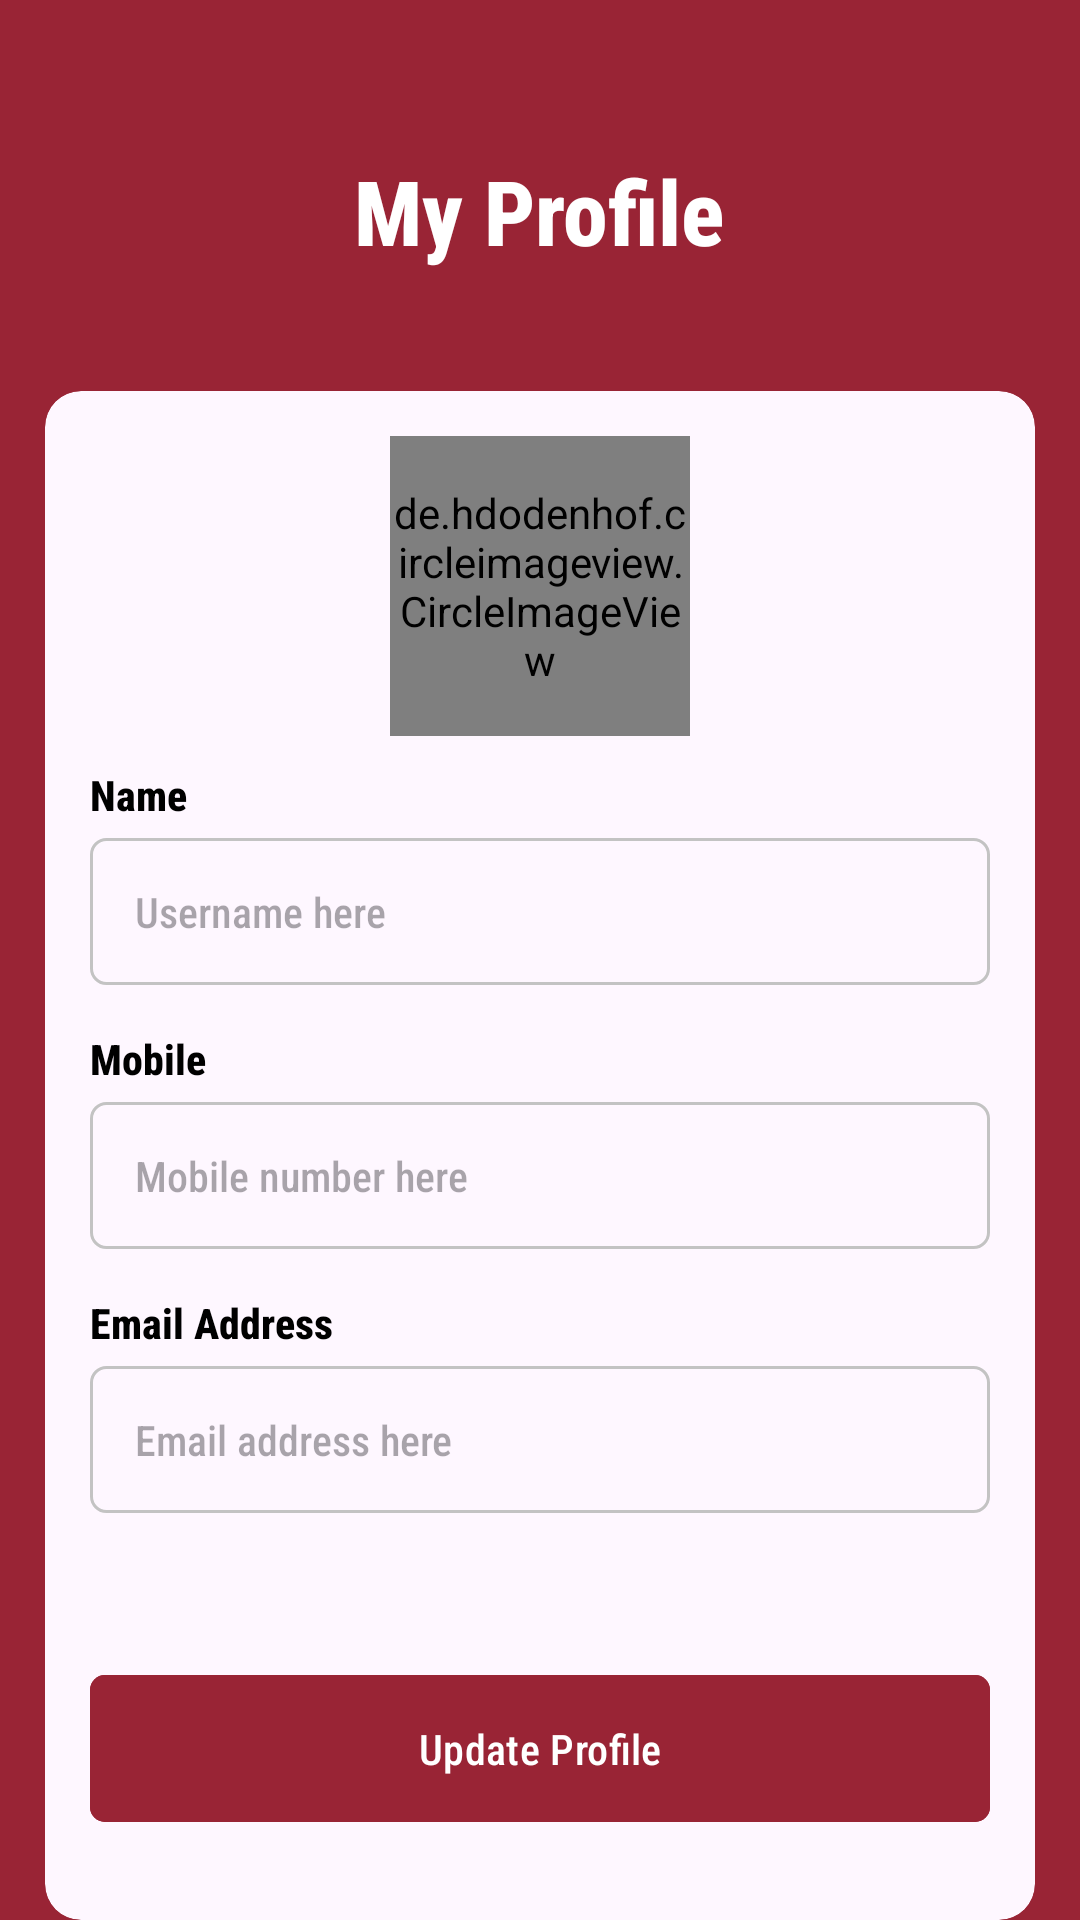

This screen was rendered from an Android layout file. Write that file and the resources it references.
<!-- AndroidManifest.xml: application theme Theme.Agrisewa -->
<!-- res/layout/activity_profile.xml -->
<?xml version="1.0" encoding="utf-8"?>
<LinearLayout xmlns:android="http://schemas.android.com/apk/res/android"
    xmlns:app="http://schemas.android.com/apk/res-auto"
    xmlns:tools="http://schemas.android.com/tools"
    android:id="@+id/main"
    android:layout_width="match_parent"
    android:layout_height="match_parent"
    android:background="@color/main_color"
    android:gravity="center_horizontal"
    android:orientation="vertical"
    tools:context=".views.activity.ProfileActivity">

    <TextView
        android:layout_width="wrap_content"
        android:layout_height="wrap_content"
        android:layout_marginTop="50dp"
        android:text="My Profile"
        android:textColor="@color/white"
        android:textSize="30sp"
        android:textStyle="bold" />

    <com.google.android.material.card.MaterialCardView
        android:layout_width="match_parent"
        android:layout_height="wrap_content"
        android:layout_marginStart="15dp"
        android:layout_marginTop="40dp"
        android:layout_marginEnd="15dp"
        app:strokeWidth="0dp">

        <LinearLayout
            android:layout_width="match_parent"
            android:layout_height="wrap_content"
            android:orientation="vertical"
            android:padding="15dp">

            <de.hdodenhof.circleimageview.CircleImageView
                android:id="@+id/imgProfile"
                android:layout_width="100dp"
                android:layout_height="100dp"
                android:layout_gravity="center_horizontal"
                android:src="@drawable/logo" />

            <TextView
                android:layout_width="wrap_content"
                android:layout_height="wrap_content"
                android:layout_marginTop="10dp"
                android:text="Name"
                android:textColor="@color/black"
                android:textStyle="bold" />

            <EditText
                android:id="@+id/edtName"
                android:layout_width="match_parent"
                android:layout_height="wrap_content"
                android:layout_marginTop="5dp"
                android:background="@drawable/edt_bg"
                android:hint="Username here"
                android:inputType="phone"
                android:padding="15dp"
                android:textSize="14sp" />

            <TextView
                android:layout_width="wrap_content"
                android:layout_height="wrap_content"
                android:layout_marginTop="15dp"
                android:text="Mobile"
                android:textColor="@color/black"
                android:textStyle="bold" />

            <EditText
                android:id="@+id/edtMobile"
                android:layout_width="match_parent"
                android:layout_height="wrap_content"
                android:layout_marginTop="5dp"
                android:background="@drawable/edt_bg"
                android:hint="Mobile number here"
                android:inputType="phone"
                android:padding="15dp"
                android:textSize="14sp" />

            <TextView
                android:layout_width="wrap_content"
                android:layout_height="wrap_content"
                android:layout_marginTop="15dp"
                android:text="Email Address"
                android:textColor="@color/black"
                android:textStyle="bold" />

            <EditText
                android:id="@+id/edtEmail"
                android:layout_width="match_parent"
                android:layout_height="wrap_content"
                android:layout_marginTop="5dp"
                android:background="@drawable/edt_bg"
                android:hint="Email address here"
                android:inputType="textEmailAddress"
                android:padding="15dp"
                android:textSize="14sp" />

            <ProgressBar
                android:id="@+id/profileProgress"
                android:layout_width="wrap_content"
                android:layout_height="wrap_content"
                android:layout_gravity="center_horizontal"
                android:indeterminateTint="@color/main_color"
                android:visibility="gone" />

            <com.google.android.material.button.MaterialButton
                android:id="@+id/btnUpdate"
                android:layout_width="match_parent"
                android:layout_height="wrap_content"
                android:layout_marginTop="50dp"
                android:backgroundTint="@color/main_color"
                android:padding="15dp"
                android:text="Update Profile"
                android:textColor="@color/white"
                app:cornerRadius="5dp" />

            <LinearLayout
                android:layout_width="wrap_content"
                android:layout_height="wrap_content"
                android:layout_gravity="center"
                android:orientation="horizontal">

                <TextView
                    android:id="@+id/txtLogout"
                    android:layout_width="wrap_content"
                    android:layout_height="wrap_content"
                    android:padding="5dp"
                    android:text="LOGOUT"
                    android:textColor="@color/main_color"
                    android:textStyle="bold" />

            </LinearLayout>

        </LinearLayout>

    </com.google.android.material.card.MaterialCardView>

</LinearLayout>
<!-- resources referenced by this layout -->
<resources>
  <color name="black">#FF000000</color>
  <color name="main_color">#992435</color>
  <color name="white">#FFFFFFFF</color>
  <!-- drawable edt_bg (drawable) -->
  <?xml version="1.0" encoding="utf-8"?>
  <shape xmlns:android="http://schemas.android.com/apk/res/android"
      android:shape="rectangle">
  
      <stroke
          android:width="1dp"
          android:color="#C3C3C3" />
  
      <corners android:radius="5dp" />
  
  </shape>
  <!-- drawable logo: png bitmap (drawable, 113352 bytes) -->
  <style name="Theme.Agrisewa" parent="Base.Theme.Agrisewa" />
  <style name="Base.Theme.Agrisewa" parent="Theme.Material3.DayNight.NoActionBar">
          
          
          <item name="android:statusBarColor">@color/white</item>
          <item name="android:windowLightStatusBar">true</item>
          <item name="fontFamily">sans-serif-condensed-medium</item>
      </style>
</resources>
